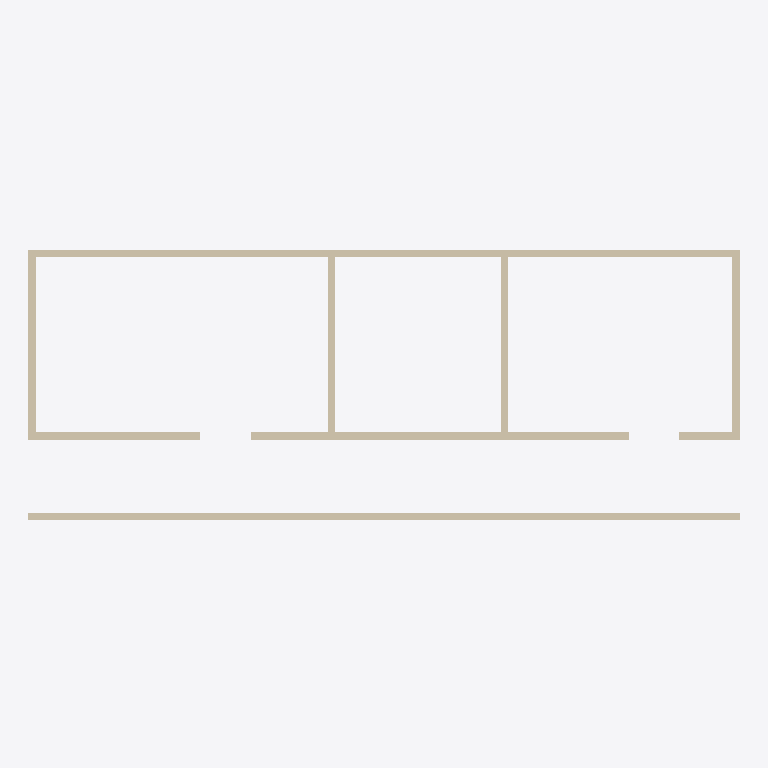
Plan cut of the same IFC building model at storey 'L2' (level 2.70 m, cut at 4.10 m), seen from above with north up, elements coloured by IFC class: 9 walls (beige). Cut surfaces are drawn darker.
Extent 14.6 m × 5.6 m × 3.0 m (x, y, z). Storeys (2): L1 at 0.00 m; L2 at 2.70 m. Elements (35): 18 IfcBuildingElementProxy, 9 IfcWall, 6 IfcWindow, 1 IfcDoor, 1 IfcSlab.

HEADER;
FILE_DESCRIPTION(('ViewDefinition [DesignTransferView_V1.0]','RevitIdentifiers [ContentGUID: 4ba9d54e-d371-479e-91f3-e06e21918905, VersionGUID: 086583dc-6360-4fb8-9312-2bb5d7ebd0fb, NumberOfSaves: 11]','CoordinateReference [CoordinateBase: Shared Coordinates]'),'2;1');
FILE_NAME('209A_Free_Floor_Space.ifc','2026-05-10T23:02:14+01:00',(''),(''),'ODA SDAI 25.12','Autodesk Revit 26.2.0.20 (ENU) - IFC 26.2.0.20','');
FILE_SCHEMA(('IFC4'));
ENDSEC;
DATA;
#29=IFCPROJECT('1BgTLEqt57df7pu6xURdRr',#18,'Project Number',$,$,'Project Name','Project Status',(#24),#3195);
#44=IFCSITE('1BgTLEqt57df7pu6xURdRt',#18,'Default',$,$,#43,$,$,.ELEMENT.,(42,21,31,401672),(-71,-3,-24,-345703),0.0,$,$);
#34=IFCBUILDING('1BgTLEqt57df7pu6xURdRq',#18,'Building Name',$,$,#32,$,'Building Name',.ELEMENT.,$,$,#33);
#37=IFCBUILDINGSTOREY('2JF4e6axWHqu3u0C1FZlmi',#18,'L1',$,'Level:8mm Head',#36,$,'L1',.ELEMENT.,0.0);
#41=IFCBUILDINGSTOREY('1ZGO8hrFCHqw0v0026FpFv',#18,'L2',$,'Level:8mm Head',#40,$,'L2',.ELEMENT.,2700.0);
#135=IFCWALL('3kQIpTVjrCohQ1MdVvJwcZ',#18,'Basic Wall:Generic - 150mm:1664303',$,'Basic Wall:Generic - 150mm',#123,#127,'1664303',.NOTDEFINED.);
#300=IFCWALL('3kQIpTVjrCohQ1MdVvJwPw',#18,'Basic Wall:Generic - 150mm:1665782',$,'Basic Wall:Generic - 150mm',#288,#292,'1665782',.NOTDEFINED.);
#1361=IFCWALL('21ID$HwUnCnR1F$uRATCEx',#18,'Basic Wall:Generic - 150mm:1668302',$,'Basic Wall:Generic - 150mm',#1349,#1353,'1668302',.NOTDEFINED.);
#234=IFCWALL('3kQIpTVjrCohQ1MdVvJwie',#18,'Basic Wall:Generic - 150mm:1664932',$,'Basic Wall:Generic - 150mm',#222,#226,'1664932',.NOTDEFINED.);
#267=IFCWALL('3kQIpTVjrCohQ1MdVvJwHJ',#18,'Basic Wall:Generic - 150mm:1665247',$,'Basic Wall:Generic - 150mm',#255,#259,'1665247',.NOTDEFINED.);
#1328=IFCWALL('21ID$HwUnCnR1F$uRATCRh',#18,'Basic Wall:Generic - 150mm:1667486',$,'Basic Wall:Generic - 150mm',#1316,#1320,'1667486',.NOTDEFINED.);
#89=IFCWALL('3kQIpTVjrCohQ1MdVvJwWd',#18,'Basic Wall:Generic - 150mm:1664171',$,'Basic Wall:Generic - 150mm',#74,#78,'1664171',.NOTDEFINED.);
#168=IFCWALL('3kQIpTVjrCohQ1MdVvJwag',#18,'Basic Wall:Generic - 150mm:1664422',$,'Basic Wall:Generic - 150mm',#156,#160,'1664422',.NOTDEFINED.);
#201=IFCWALL('3kQIpTVjrCohQ1MdVvJwgB',#18,'Basic Wall:Generic - 150mm:1664519',$,'Basic Wall:Generic - 150mm',#189,#193,'1664519',.NOTDEFINED.);
ENDSEC;
